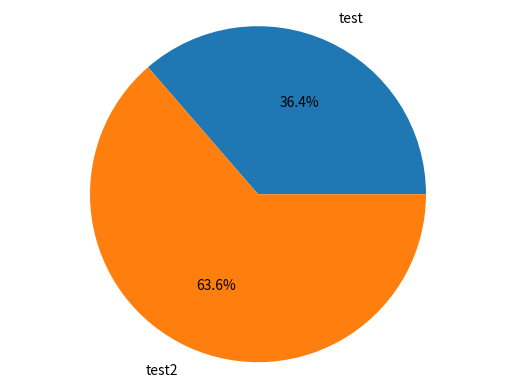

Source code (Python):
import matplotlib.pyplot as plt


values = [40, 70]
names = ['test', 'test2']
plt.pie(values, labels=names, labeldistance=1.15, autopct='%1.1f%%')
plt.axis('equal')

plt.savefig('pie_test.png')